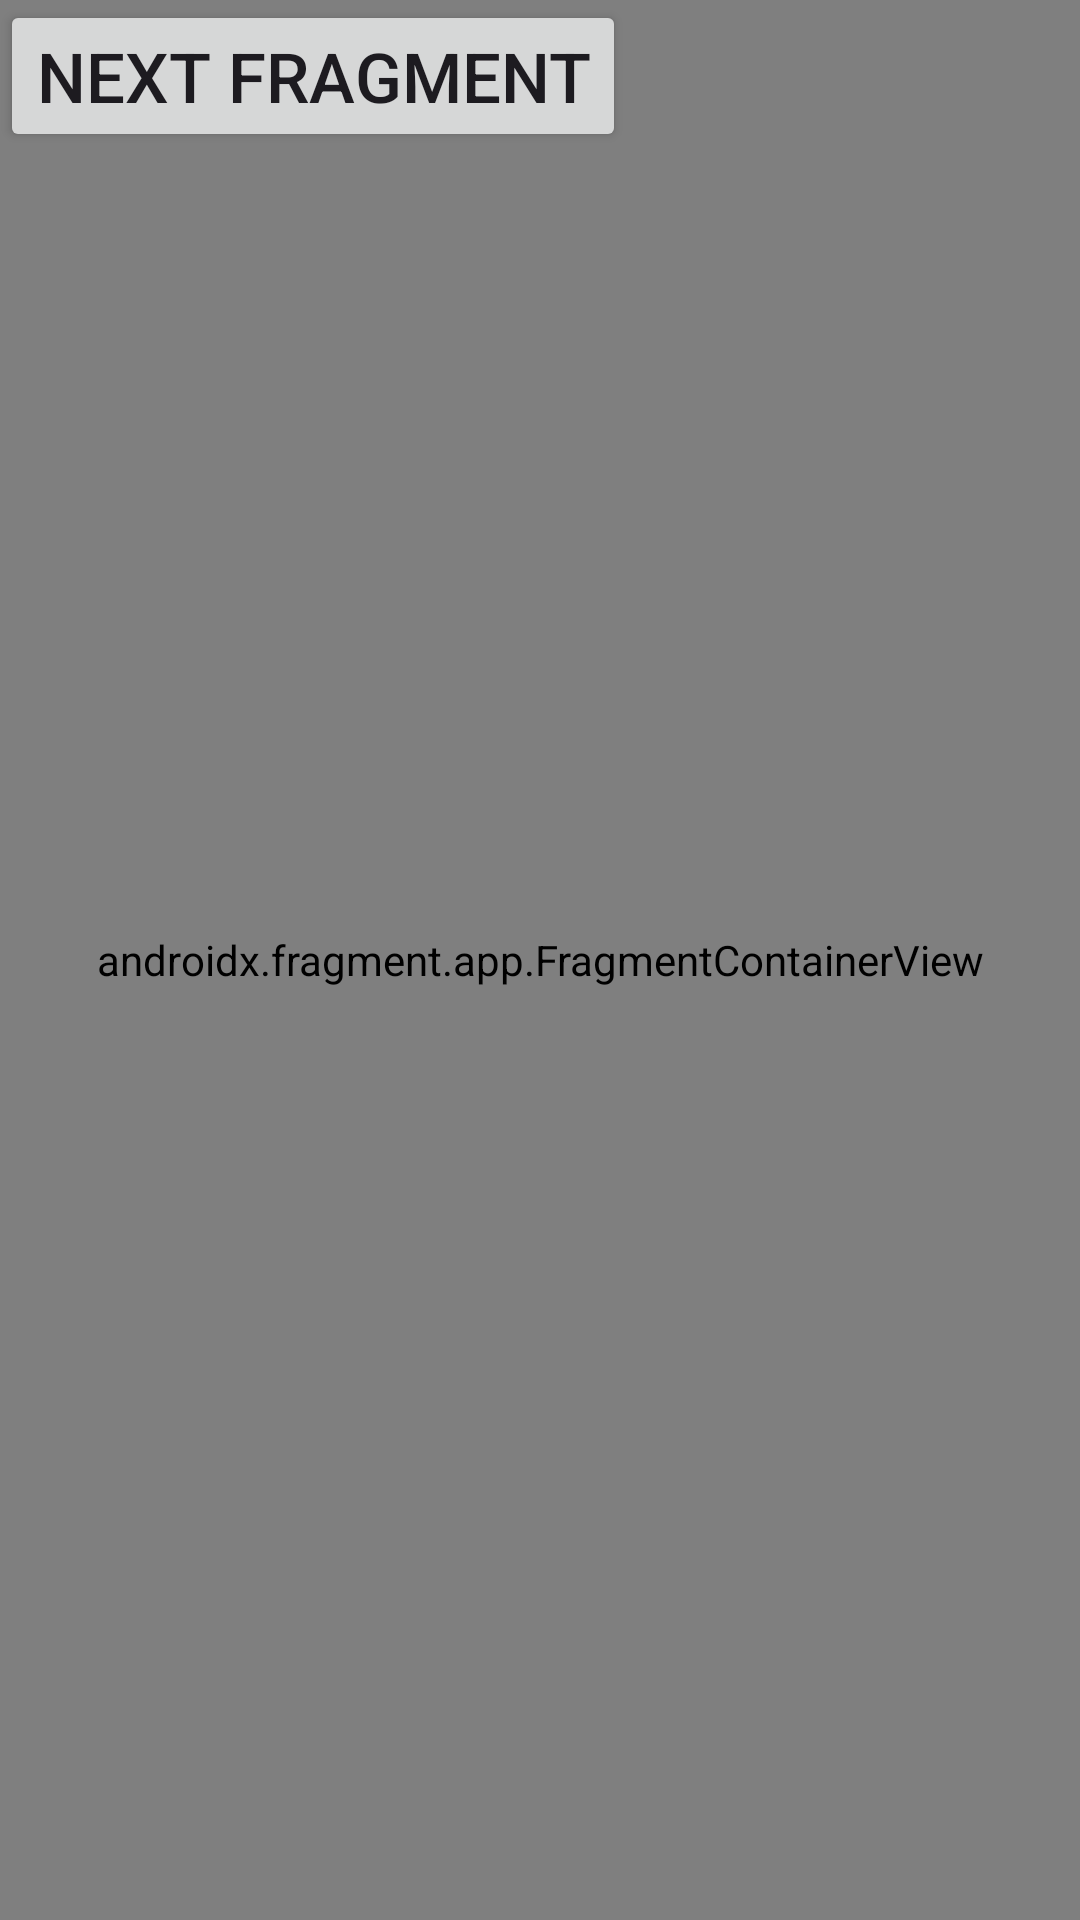

The Android layout XML behind this screen, and the referenced resources:
<!-- AndroidManifest.xml: application theme Theme.Create_account_project -->
<!-- res/layout/fragment_activity.xml -->
<?xml version="1.0" encoding="utf-8"?>
<androidx.constraintlayout.widget.ConstraintLayout xmlns:android="http://schemas.android.com/apk/res/android"
    android:layout_width="match_parent"
    android:layout_height="match_parent"
    xmlns:app="http://schemas.android.com/apk/res-auto"
    android:id="@+id/main_1"
    xmlns:tools="http://schemas.android.com/tools"
    tools:context=".FragmentSampleActivity">




    <androidx.fragment.app.FragmentContainerView
        android:id="@+id/fragment_container"
        android:layout_width="match_parent"
        android:layout_height="match_parent"
        android:name="com.example.create_account_project.FragmentA"
        tools:layout="@layout/fragment_a"/>


    <Button
        android:id="@+id/fragment_button"
        android:layout_width="wrap_content"
        android:layout_height="wrap_content"
        android:layout_margin="20dp"
        android:text="Next fragment"
        android:textSize="23dp"
        tools:ignore="MissingConstraints" />



</androidx.constraintlayout.widget.ConstraintLayout>
<!-- res/layout/fragment_a.xml (included above) -->
<?xml version="1.0" encoding="utf-8"?>
<FrameLayout xmlns:android="http://schemas.android.com/apk/res/android"
    xmlns:tools="http://schemas.android.com/tools"
    android:layout_width="match_parent"
    android:layout_height="match_parent"
    tools:context=".FragmentA">


    <TextView
        android:id="@+id/textViewA"
        android:layout_width="match_parent"
        android:layout_height="match_parent"
        android:text="Fragment A"

        android:layout_gravity="center"
        android:textSize="24sp"/>

</FrameLayout>
<!-- resources referenced by this layout -->
<resources>
  <style name="Theme.Create_account_project" parent="Base.Theme.Create_account_project" />
  <style name="Base.Theme.Create_account_project" parent="Theme.Material3.DayNight.NoActionBar">
          
          
      </style>
</resources>
